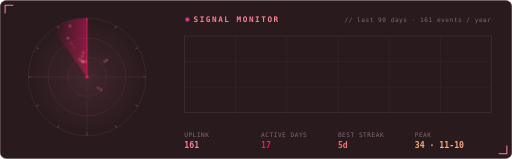
t = 0.00 s
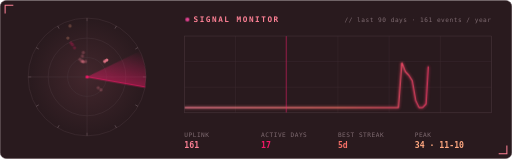
t = 1.67 s
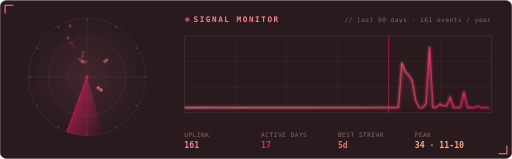
t = 3.33 s
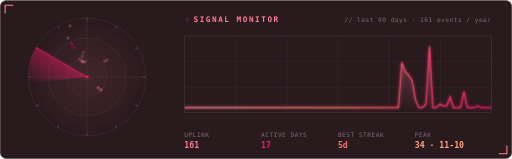
t = 5.00 s
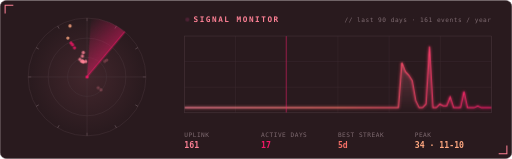
t = 6.67 s
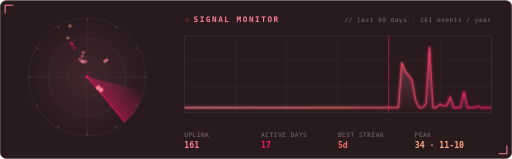
t = 8.33 s

The animated SVG that drew these frames (rendered in a browser with its animation timeline set to each time). Animation: 6 CSS @keyframes rules; frames cover the first 8.33 s, repeats indefinitely.

<svg xmlns="http://www.w3.org/2000/svg" width="1000" height="310" viewBox="0 0 1000 310">
<defs>
  <radialGradient id="rg" cx="170" cy="150" r="115" gradientUnits="userSpaceOnUse"><stop offset="0" stop-color="#fd8195" stop-opacity=".12"/><stop offset="1" stop-color="#fd8195" stop-opacity="0"/></radialGradient>
  <linearGradient id="sw" x1="0" y1="0" x2="1" y2="0"><stop offset="0" stop-color="#f31868" stop-opacity="0"/><stop offset="1" stop-color="#f31868" stop-opacity=".45"/></linearGradient>
  <linearGradient id="ar" x1="0" y1="0" x2="0" y2="1"><stop offset="0" stop-color="#fd8195" stop-opacity=".35"/><stop offset="1" stop-color="#fd8195" stop-opacity="0"/></linearGradient>
  <linearGradient id="ln" x1="0" x2="1"><stop offset="0" stop-color="#fd8195"/><stop offset=".5" stop-color="#f77068"/><stop offset="1" stop-color="#f31868"/></linearGradient>
  <filter id="gl" x="-10%" y="-30%" width="120%" height="160%"><feGaussianBlur stdDeviation="3" result="b"/><feMerge><feMergeNode in="b"/><feMergeNode in="SourceGraphic"/></feMerge></filter>
  <clipPath id="oc"><rect x="360" y="70" width="600" height="150"/></clipPath>
</defs>
<style>
  text { font-family: 'Cascadia Code','JetBrains Mono','Fira Code',Consolas,'DejaVu Sans Mono',monospace; }
  .h { font-size: 15px; font-weight: 700; letter-spacing: 3px; }
  .s { font-size: 12px; fill: #7f6b71; letter-spacing: 1px; }
  .v { font-size: 16px; font-weight: 700; }
  .rot { transform-origin: 170px 150px; animation: spin 6s linear infinite; }
  @keyframes spin { to { transform: rotate(360deg); } }
  .blip { opacity: .25; animation: ping 6s linear infinite; }
  @keyframes ping { 0% { opacity: 1; r: 5; } 8% { opacity: .9; r: 3.2; } 60% { opacity: .3; } 100% { opacity: .25; } }
  .trace { stroke-dasharray: 1000; stroke-dashoffset: 1000; animation: draw 3.5s ease-out forwards; }
  @keyframes draw { to { stroke-dashoffset: 0; } }
  .fill { opacity: 0; animation: fi 1.5s ease-in 2.5s forwards; } @keyframes fi { to { opacity: 1; } }
  .scan { animation: sc 5s linear infinite; } @keyframes sc { from { transform: translateX(0); } to { transform: translateX(600px); } }
  .led { animation: blink 1.4s steps(1) infinite; } @keyframes blink { 50% { opacity: .2; } }
</style>
<rect x=".5" y=".5" width="999" height="309" rx="12" fill="#291a1e" stroke="#473339"/>
<g stroke="#fd8195" stroke-width="2" fill="none"><path d="M10 26 V10 H26"/><path d="M974 300 H990 V284"/></g>

<circle cx="170" cy="150" r="115" fill="url(#rg)"/><circle cx="170" cy="150" r="38.0" fill="none" stroke="#473339"/><circle cx="170" cy="150" r="75.9" fill="none" stroke="#473339"/><circle cx="170" cy="150" r="115.0" fill="none" stroke="#473339"/><line x1="170.0" y1="41.0" x2="170.0" y2="35.0" stroke="#7f6b71"/><line x1="224.5" y1="55.6" x2="227.5" y2="50.4" stroke="#7f6b71"/><line x1="264.4" y1="95.5" x2="269.6" y2="92.5" stroke="#7f6b71"/><line x1="279.0" y1="150.0" x2="285.0" y2="150.0" stroke="#7f6b71"/><line x1="264.4" y1="204.5" x2="269.6" y2="207.5" stroke="#7f6b71"/><line x1="224.5" y1="244.4" x2="227.5" y2="249.6" stroke="#7f6b71"/><line x1="170.0" y1="259.0" x2="170.0" y2="265.0" stroke="#7f6b71"/><line x1="115.5" y1="244.4" x2="112.5" y2="249.6" stroke="#7f6b71"/><line x1="75.6" y1="204.5" x2="70.4" y2="207.5" stroke="#7f6b71"/><line x1="61.0" y1="150.0" x2="55.0" y2="150.0" stroke="#7f6b71"/><line x1="75.6" y1="95.5" x2="70.4" y2="92.5" stroke="#7f6b71"/><line x1="115.5" y1="55.6" x2="112.5" y2="50.4" stroke="#7f6b71"/>
<line x1="55" y1="150" x2="285" y2="150" stroke="#473339"/><line x1="170" y1="35" x2="170" y2="265" stroke="#473339"/>
<g class="rot"><path d="M170 150 L102.4 57.0 A115 115 0 0 1 170 35 Z" fill="url(#sw)"/><line x1="170" y1="150" x2="170" y2="35" stroke="#f31868" stroke-width="1.5"/></g>
<circle cx="204.5" cy="119.5" r="3.2" fill="#fd8195" class="blip" style="animation-delay:0.81s"><title>8 on 2026-01-12</title></circle><circle cx="208.5" cy="117.1" r="3.2" fill="#fd8195" class="blip" style="animation-delay:0.82s"><title>10 on 2026-01-13</title></circle><circle cx="197.1" cy="175.2" r="3.2" fill="#fd8195" class="blip" style="animation-delay:2.22s"><title>4 on 2026-04-09</title></circle><circle cx="191.8" cy="171.0" r="3.2" fill="#fd8195" class="blip" style="animation-delay:2.23s"><title>1 on 2026-04-10</title></circle><circle cx="132.6" cy="74.1" r="3.2" fill="#ffa881" class="blip" style="animation-delay:5.56s"><title>25 on 2026-11-02</title></circle><circle cx="138.8" cy="83.7" r="3.2" fill="#f31868" class="blip" style="animation-delay:5.58s"><title>20 on 2026-11-03</title></circle><circle cx="141.7" cy="87.3" r="3.2" fill="#f31868" class="blip" style="animation-delay:5.60s"><title>18 on 2026-11-04</title></circle><circle cx="145.5" cy="93.1" r="3.2" fill="#f31868" class="blip" style="animation-delay:5.61s"><title>15 on 2026-11-05</title></circle><circle cx="155.9" cy="115.7" r="3.2" fill="#fd8195" class="blip" style="animation-delay:5.63s"><title>4 on 2026-11-06</title></circle><circle cx="159.2" cy="119.3" r="3.2" fill="#fd8195" class="blip" style="animation-delay:5.68s"><title>2 on 2026-11-09</title></circle><circle cx="136.8" cy="50.4" r="3.2" fill="#ffa881" class="blip" style="animation-delay:5.69s"><title>34 on 2026-11-10</title></circle><circle cx="161.3" cy="118.7" r="3.2" fill="#fd8195" class="blip" style="animation-delay:5.74s"><title>2 on 2026-11-13</title></circle><circle cx="162.4" cy="120.7" r="3.2" fill="#fd8195" class="blip" style="animation-delay:5.76s"><title>1 on 2026-11-14</title></circle><circle cx="162.9" cy="120.6" r="3.2" fill="#fd8195" class="blip" style="animation-delay:5.77s"><title>1 on 2026-11-15</title></circle><circle cx="160.9" cy="109.4" r="3.2" fill="#fd8195" class="blip" style="animation-delay:5.79s"><title>6 on 2026-11-16</title></circle><circle cx="162.7" cy="102.2" r="3.2" fill="#fd8195" class="blip" style="animation-delay:5.85s"><title>9 on 2026-11-20</title></circle><circle cx="167.4" cy="119.8" r="3.2" fill="#fd8195" class="blip" style="animation-delay:5.92s"><title>1 on 2026-11-24</title></circle>
<circle cx="170" cy="150" r="3" fill="#f31868"/>

<circle cx="366" cy="38" r="4" fill="#e14191" class="led"/>
<text x="378" y="43" class="h" fill="#fd8195">SIGNAL MONITOR</text>
<text x="960" y="43" class="s" text-anchor="end">// last 90 days · 161 events / year</text>
<line x1="360" y1="70" x2="360" y2="220" stroke="#3b2a2f"/><line x1="460" y1="70" x2="460" y2="220" stroke="#3b2a2f"/><line x1="560" y1="70" x2="560" y2="220" stroke="#3b2a2f"/><line x1="660" y1="70" x2="660" y2="220" stroke="#3b2a2f"/><line x1="760" y1="70" x2="760" y2="220" stroke="#3b2a2f"/><line x1="860" y1="70" x2="860" y2="220" stroke="#3b2a2f"/><line x1="960" y1="70" x2="960" y2="220" stroke="#3b2a2f"/><line x1="360" y1="70" x2="960" y2="70" stroke="#3b2a2f"/><line x1="360" y1="120" x2="960" y2="120" stroke="#3b2a2f"/><line x1="360" y1="170" x2="960" y2="170" stroke="#3b2a2f"/><line x1="360" y1="220" x2="960" y2="220" stroke="#3b2a2f"/>
<g clip-path="url(#oc)">
  <path d="M360.0 210.0 L366.7 210.0 L373.5 210.0 L380.2 210.0 L387.0 210.0 L393.7 210.0 L400.4 210.0 L407.2 210.0 L413.9 210.0 L420.7 210.0 L427.4 210.0 L434.2 210.0 L440.9 210.0 L447.6 210.0 L454.4 210.0 L461.1 210.0 L467.9 210.0 L474.6 210.0 L481.3 210.0 L488.1 210.0 L494.8 210.0 L501.6 210.0 L508.3 210.0 L515.1 210.0 L521.8 210.0 L528.5 210.0 L535.3 210.0 L542.0 210.0 L548.8 210.0 L555.5 210.0 L562.2 210.0 L569.0 210.0 L575.7 210.0 L582.5 210.0 L589.2 210.0 L596.0 210.0 L602.7 210.0 L609.4 210.0 L616.2 210.0 L622.9 210.0 L629.7 210.0 L636.4 210.0 L643.1 210.0 L649.9 210.0 L656.6 210.0 L663.4 210.0 L670.1 210.0 L676.9 210.0 L683.6 210.0 L690.3 210.0 L697.1 210.0 L703.8 210.0 L710.6 210.0 L717.3 210.0 L724.0 210.0 L730.8 210.0 L737.5 210.0 L744.3 210.0 L751.0 210.0 L757.8 210.0 L764.5 210.0 L771.2 210.0 L778.0 210.0 L784.7 121.8 L791.5 139.4 L798.2 146.5 L804.9 157.1 L811.7 195.9 L818.4 210.0 L825.2 210.0 L831.9 202.9 L838.7 90.0 L845.4 210.0 L852.1 210.0 L858.9 202.9 L865.6 206.5 L872.4 206.5 L879.1 188.8 L885.8 210.0 L892.6 210.0 L899.3 210.0 L906.1 178.2 L912.8 210.0 L919.6 210.0 L926.3 210.0 L933.0 206.5 L939.8 210.0 L946.5 210.0 L953.3 210.0 L960.0 210.0 L960 220 L360 220 Z" fill="url(#ar)" class="fill"/>
  <path d="M360.0 210.0 L366.7 210.0 L373.5 210.0 L380.2 210.0 L387.0 210.0 L393.7 210.0 L400.4 210.0 L407.2 210.0 L413.9 210.0 L420.7 210.0 L427.4 210.0 L434.2 210.0 L440.9 210.0 L447.6 210.0 L454.4 210.0 L461.1 210.0 L467.9 210.0 L474.6 210.0 L481.3 210.0 L488.1 210.0 L494.8 210.0 L501.6 210.0 L508.3 210.0 L515.1 210.0 L521.8 210.0 L528.5 210.0 L535.3 210.0 L542.0 210.0 L548.8 210.0 L555.5 210.0 L562.2 210.0 L569.0 210.0 L575.7 210.0 L582.5 210.0 L589.2 210.0 L596.0 210.0 L602.7 210.0 L609.4 210.0 L616.2 210.0 L622.9 210.0 L629.7 210.0 L636.4 210.0 L643.1 210.0 L649.9 210.0 L656.6 210.0 L663.4 210.0 L670.1 210.0 L676.9 210.0 L683.6 210.0 L690.3 210.0 L697.1 210.0 L703.8 210.0 L710.6 210.0 L717.3 210.0 L724.0 210.0 L730.8 210.0 L737.5 210.0 L744.3 210.0 L751.0 210.0 L757.8 210.0 L764.5 210.0 L771.2 210.0 L778.0 210.0 L784.7 121.8 L791.5 139.4 L798.2 146.5 L804.9 157.1 L811.7 195.9 L818.4 210.0 L825.2 210.0 L831.9 202.9 L838.7 90.0 L845.4 210.0 L852.1 210.0 L858.9 202.9 L865.6 206.5 L872.4 206.5 L879.1 188.8 L885.8 210.0 L892.6 210.0 L899.3 210.0 L906.1 178.2 L912.8 210.0 L919.6 210.0 L926.3 210.0 L933.0 206.5 L939.8 210.0 L946.5 210.0 L953.3 210.0 L960.0 210.0" pathLength="1000" fill="none" stroke="url(#ln)" stroke-width="2" class="trace" filter="url(#gl)"/>
  <rect class="scan" x="358" y="70" width="2" height="150" fill="#f31868" opacity=".5"/>
</g>
<rect x="360" y="70" width="600" height="150" fill="none" stroke="#473339"/>

<text x="360" y="268" class="s">UPLINK</text><text x="360" y="288" class="v" fill="#fd8195">161</text><text x="510" y="268" class="s">ACTIVE DAYS</text><text x="510" y="288" class="v" fill="#f31868">17</text><text x="660" y="268" class="s">BEST STREAK</text><text x="660" y="288" class="v" fill="#f77068">5d</text><text x="810" y="268" class="s">PEAK</text><text x="810" y="288" class="v" fill="#ffa881">34 · 11-10</text>
</svg>
